The GitHub repository Sweety-1415/Juice-risk-analysis contains a labelled image folder "dataset" with 10 categories: Campa, Fanta, Fizz, Frooti, Maaza, Mirinda, Pulpy, Slice, Sprite, thumbs up. Examples follow, each with its label.

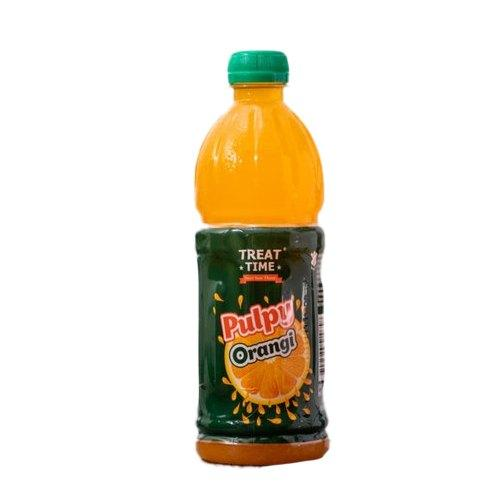
Label: Pulpy

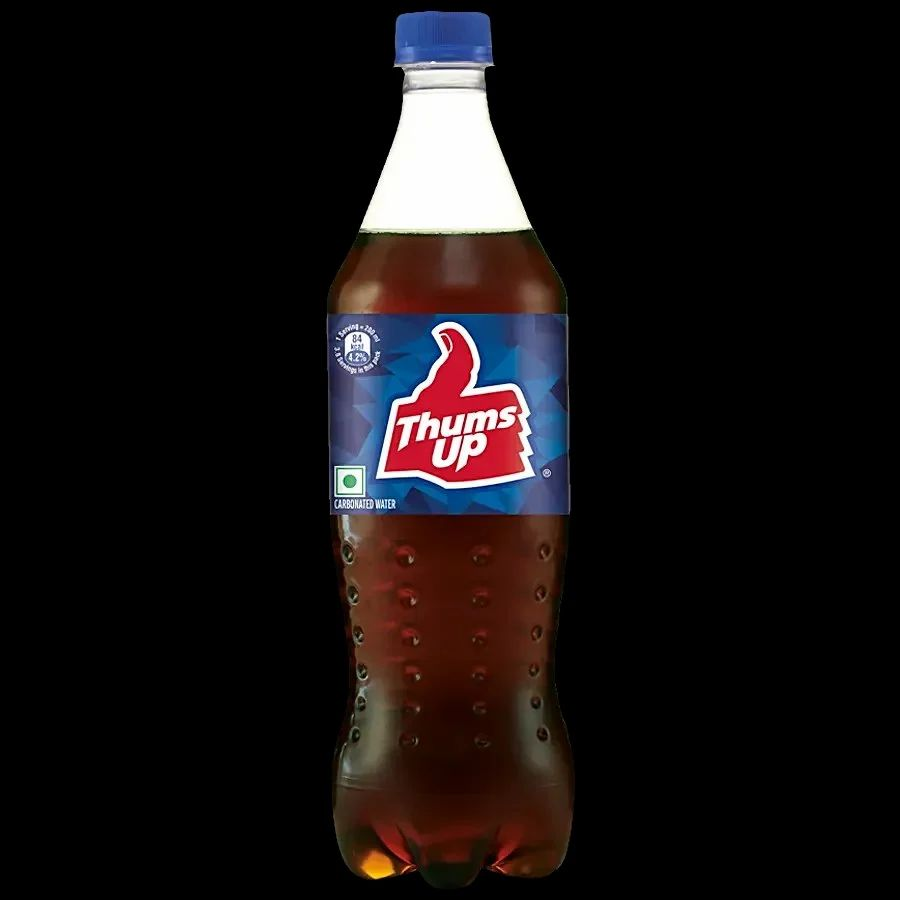
Label: thumbs up

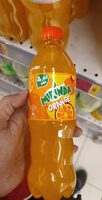
Label: Mirinda

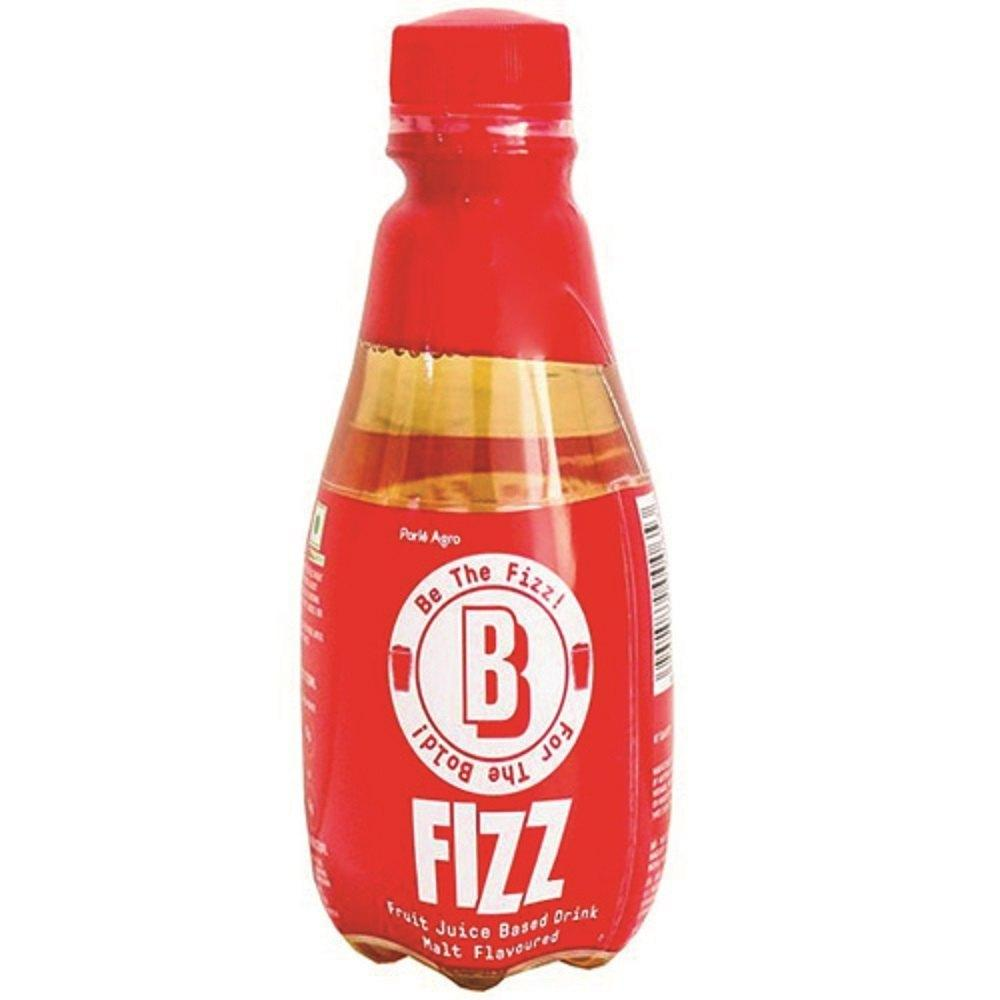
Label: Fizz

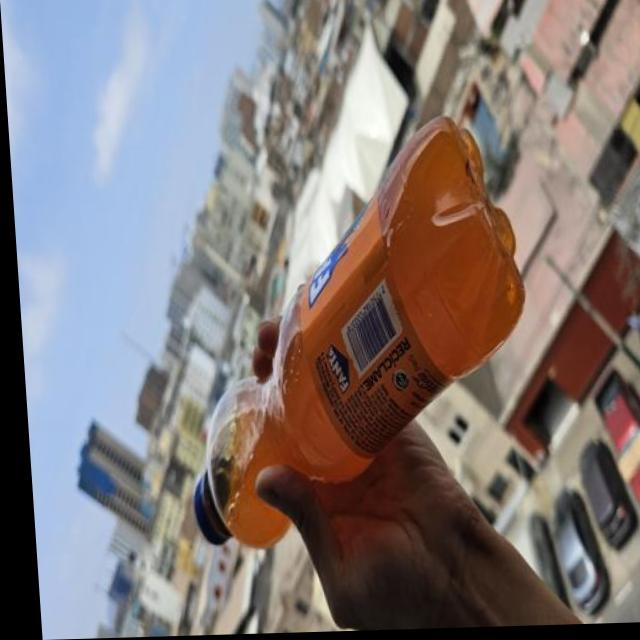
Label: Fanta

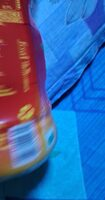
Label: Maaza
